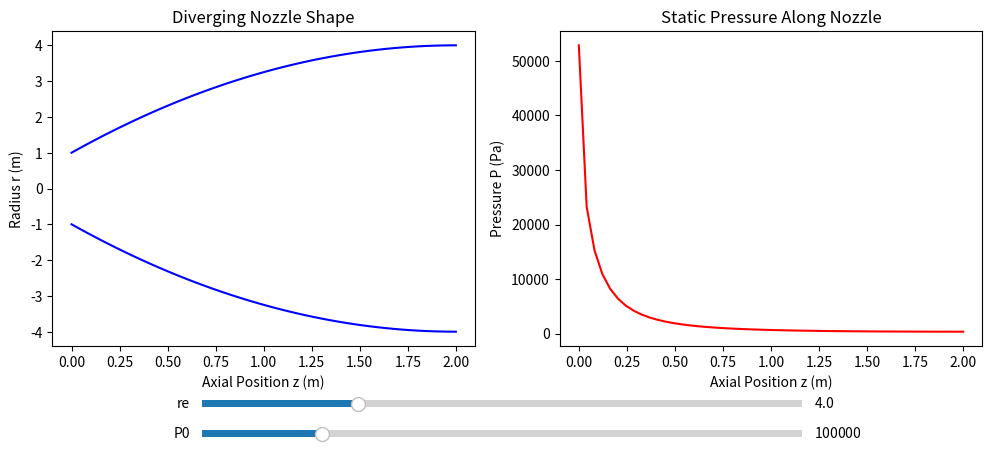

Source code (Python):
import matplotlib.pyplot as plt
import numpy as np
from matplotlib.widgets import Slider
import math 



"""
Initialize plot with 2d nozzle specifications

"""

"""
Physical CSTS
"""

gamma = 1.4

def divergingradius(rt, re, length, z):
    s = z / length
    return rt + (re - rt) * (2*s - s**2)

def iteratedata(rt,re,length,n):
    radii = []
    zloc = np.linspace(0,length,n,endpoint=True)
    for zpoints in np.linspace(0, length, n, endpoint = True):
        radii.append(divergingradius(rt,re,length,zpoints))
    
    return zloc,radii




def getarearatio(rt,re,length,n):
    zloc,radii = iteratedata(rt, re, length, n)
    
    area_list = [math.pi * r**2 for r in radii]
    
    # Throat area
    throat_area = min(area_list)
    
    # Compute area ratio 
    area_ratios = [A / throat_area for A in area_list]
    
    return area_ratios, zloc




def numericallysolvemach(rt, re, length, n, tol=1e-6, max_iter=100):
    area_ratios, zloc = getarearatio(rt, re, length, n)
    M_list = []

    for R in area_ratios:
        if abs(R - 1.0) < 1e-6:
            M_list.append(1.0)
            continue

        def F(M):
            return (1.0 / M) * (
                (2.0 / (gamma + 1.0)) * (1.0 + (gamma - 1.0) / 2.0 * M**2)
            ) ** ((gamma + 1.0) / (2.0 * (gamma - 1.0))) - R

        a, b = 1.01, 400
        fa, fb = F(a), F(b)

        for _ in range(max_iter):
            c = 0.5 * (a + b)
            fc = F(c)

            if abs(fc) < tol:
                break

            if fa * fc < 0:
                b, fb = c, fc
            else:
                a, fa = c, fc

        M_list.append(c)

    return M_list, zloc

def getpressureprofile(rt, re, length, n, P0 = 100, tol=1e-6, max_iter=100):
    """
    Computes static pressure along the nozzle using Mach number and isentropic relations.
    
    """

    M_list, zloc = numericallysolvemach(rt, re, length, n, tol, max_iter)

    pressures = []
    for M in M_list:
        # Isentropic relation for static pressure
        pressure_ratio = (1 + (gamma - 1) / 2 * M**2) ** (-gamma / (gamma - 1))
        P = P0 * pressure_ratio
        pressures.append(P)

    return zloc, pressures


def area_mach_relation(M, area_ratio, gamma=1.4):
    """Area-Mach equation residual."""
    return (1/M) * ((2/(gamma+1))*(1 + (gamma-1)/2 * M**2))**((gamma+1)/(2*(gamma-1))) - area_ratio

def plotter_with_sliders(rt_init, re_init, length, n, P0_init):

    zloc, radii = iteratedata(rt_init, re_init, length, n)
    radii = np.array(radii)
    zloc_p, pressures = getpressureprofile(rt_init, re_init, length, n,
                                           P0=P0_init, tol=1e-6, max_iter=100)

    fig, axs = plt.subplots(1, 2, figsize=(12, 5))
    plt.subplots_adjust(bottom=0.25)  

    # nozzle shape 
    line_top, = axs[0].plot(zloc, radii, color='blue')
    line_bot, = axs[0].plot(zloc, -radii, color='blue')
    axs[0].set_title("Diverging Nozzle Shape")
    axs[0].set_xlabel("Axial Position z (m)")
    axs[0].set_ylabel("Radius r (m)")

    # pressure
    line_P, = axs[1].plot(zloc_p, pressures, color='red')
    axs[1].set_title("Static Pressure Along Nozzle")
    axs[1].set_xlabel("Axial Position z (m)")
    axs[1].set_ylabel("Pressure P (Pa)")

    #slider axes
    ax_re  = fig.add_axes([0.25, 0.12, 0.5, 0.03])
    ax_P0  = fig.add_axes([0.25, 0.06, 0.5, 0.03])

    slider_re = Slider(ax_re, "re",  rt_init*1.2, re_init*3, valinit=re_init)
    slider_P0 = Slider(ax_P0, "P0",  10, 5*P0_init, valinit=P0_init)

    def update(val):
        re = slider_re.val
        P0 = slider_P0.val

        zloc, radii = iteratedata(rt_init, re, length, n)
        radii = np.array(radii)
        _, pressures = getpressureprofile(rt_init, re, length, n,
                                          P0=P0, tol=1e-6, max_iter=100)

        # update nozzle 
        line_top.set_xdata(zloc)
        line_top.set_ydata(radii)
        line_bot.set_xdata(zloc)
        line_bot.set_ydata(-radii)

        # update pressure 
        line_P.set_xdata(zloc)
        line_P.set_ydata(pressures)

        # rescale axes
        for ax in axs:
            ax.relim()
            ax.autoscale_view()

        fig.canvas.draw_idle()

    slider_re.on_changed(update)
    slider_P0.on_changed(update)

    plt.show()


plotter_with_sliders(rt_init=1.0, re_init=4.0, length=2.0, n=50, P0_init=100000)